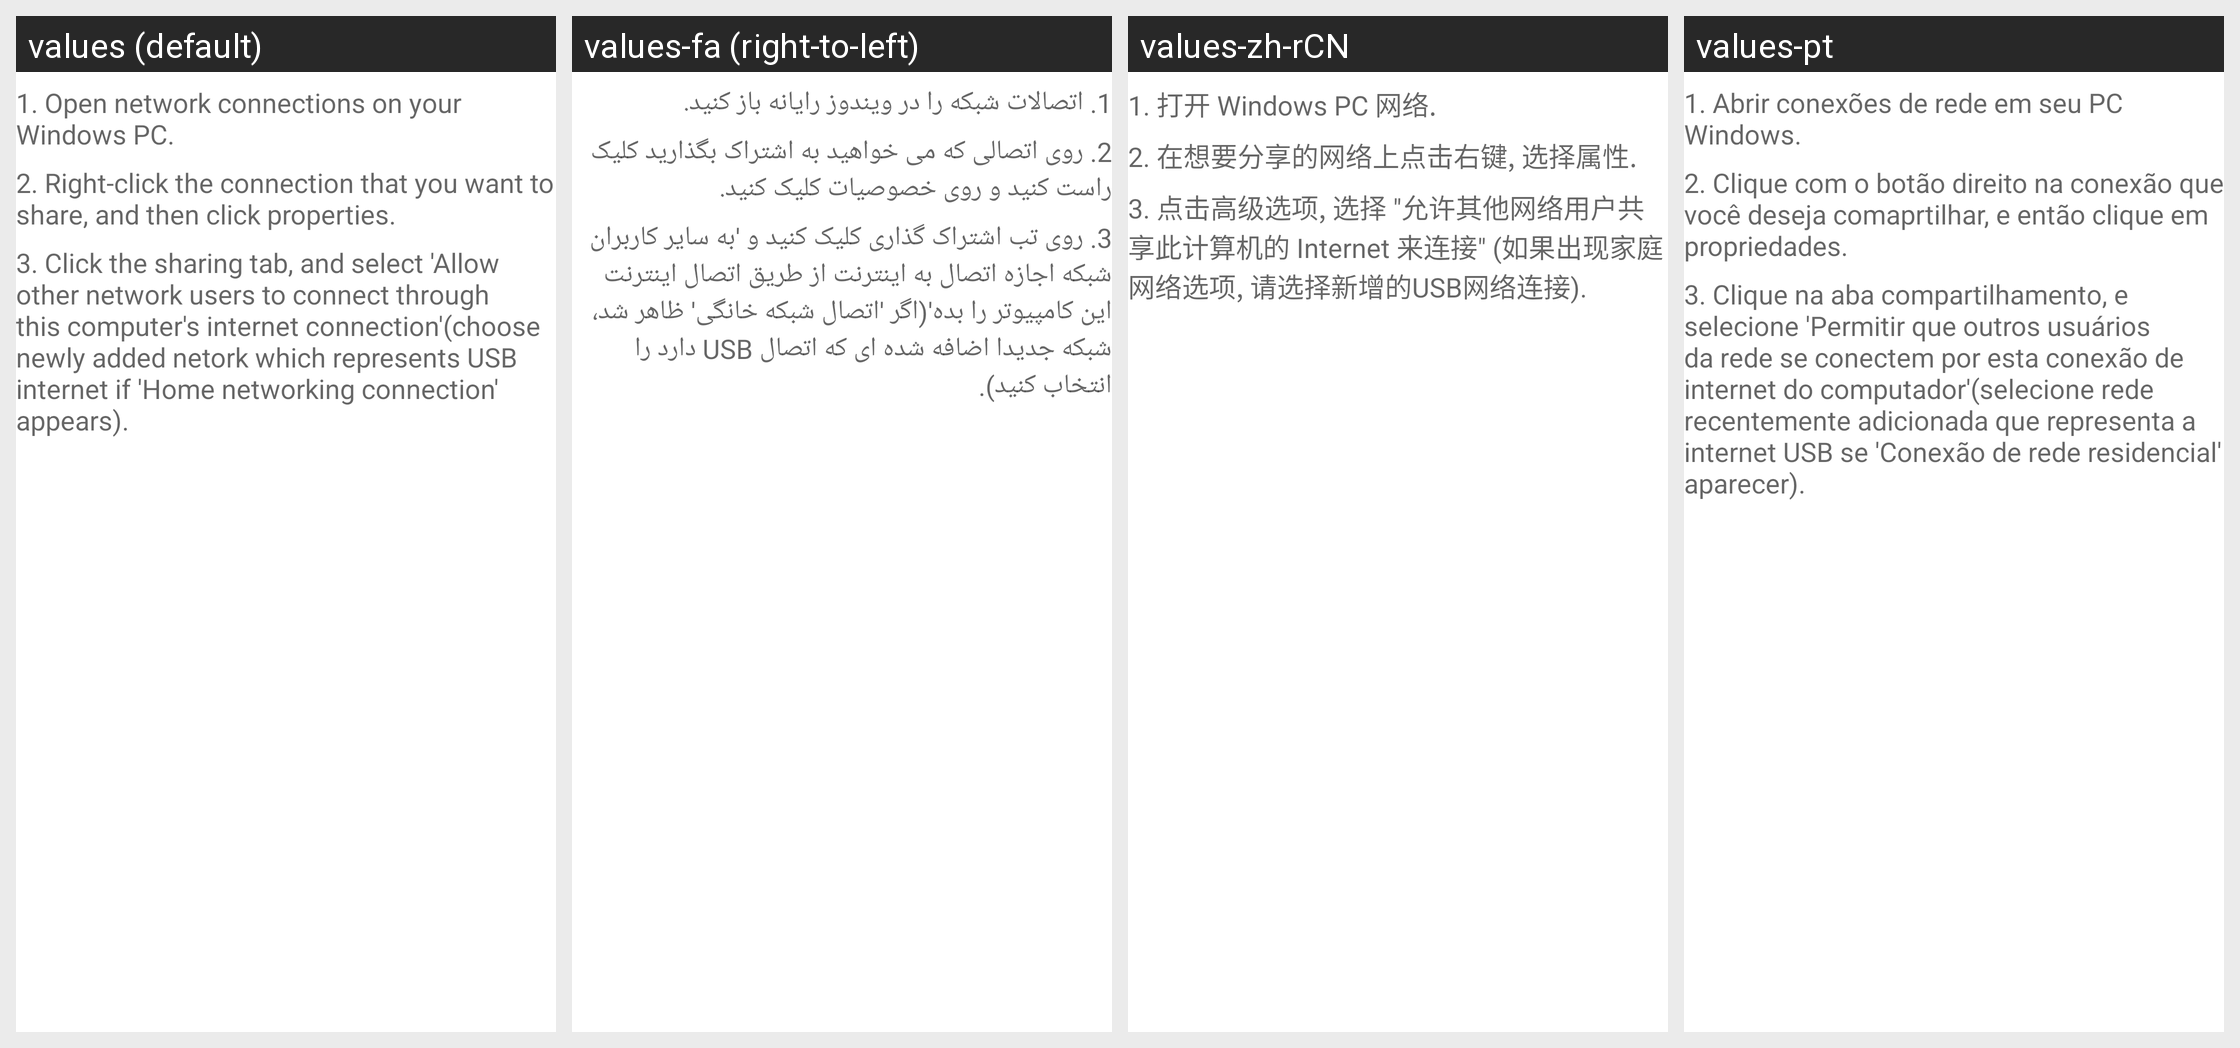

Here is an Android app screen in its default locale and in the app's own translations. Write out the translated-string differences for the strings that appear on this screen.
Android screen res/layout/usb_sharing_info.xml rendered under 4 locales, left to right: values (default), values-fa (right-to-left), values-zh-rCN, values-pt. Device: Nexus 5 (rendered at 1080×1920; each locale shown at half size, 540×960, under a caption strip naming it); theme Theme.MaterialComponents.DayNight.NoActionBar.
Other locales in the repository, not shown: values-cs, values-de, values-el, values-en-rGB, values-es, values-fr, values-hu, values-in, values-it, values-iw, values-ko, values-ms, values-nl, values-pl, values-pt-rPT, values-ro, values-ru, values-sk, values-sl, values-tl, values-tr, values-vi, values-zh-rTW.
Strings drawn on this screen, with the default value and each locale's value (text and hints the layout hard-codes, and strings that could not be matched under every locale, appear in the picture but are not listed):

usb_sharing_info_step_1
  values: 1. Open network connections on your Windows PC.
  values-fa: 1. اتصالات شبکه را در ویندوز رایانه باز کنید.
  values-zh-rCN: 1. 打开 Windows PC 网络.
  values-pt: 1. Abrir conexões de rede em seu PC Windows.

usb_sharing_info_step_2
  values: 2. Right-click the connection that you want to share, and then click properties.
  values-fa: 2. روی اتصالی که می خواهید به اشتراک بگذارید کلیک راست کنید و روی خصوصیات کلیک کنید.
  values-zh-rCN: 2. 在想要分享的网络上点击右键, 选择属性.
  values-pt: 2. Clique com o botão direito na conexão que você deseja comaprtilhar, e então clique em propriedades.

usb_sharing_info_step_3
  values: 3. Click the sharing tab, and select 'Allow other network users to connect through this computer's internet connection'(choose newly added netork which represents USB internet if 'Home networking connection' appears).
  values-fa: 3. روی تب اشتراک گذاری کلیک کنید و 'به سایر کاربران شبکه اجازه اتصال به اینترنت از طریق اتصال اینترنت این کامپیوتر را بده'(اگر 'اتصال شبکه خانگی' ظاهر شد، شبکه جدیدا اضافه شده ای که اتصال USB دارد را انتخاب کنید).
  values-zh-rCN: 3. 点击高级选项, 选择 "允许其他网络用户共享此计算机的 Internet 来连接" (如果出现家庭网络选项, 请选择新增的USB网络连接).
  values-pt: 3. Clique na aba compartilhamento, e selecione 'Permitir que outros usuários da rede se conectem por esta conexão de internet do computador'(selecione rede recentemente adicionada que representa a internet USB se 'Conexão de rede residencial' aparecer).
